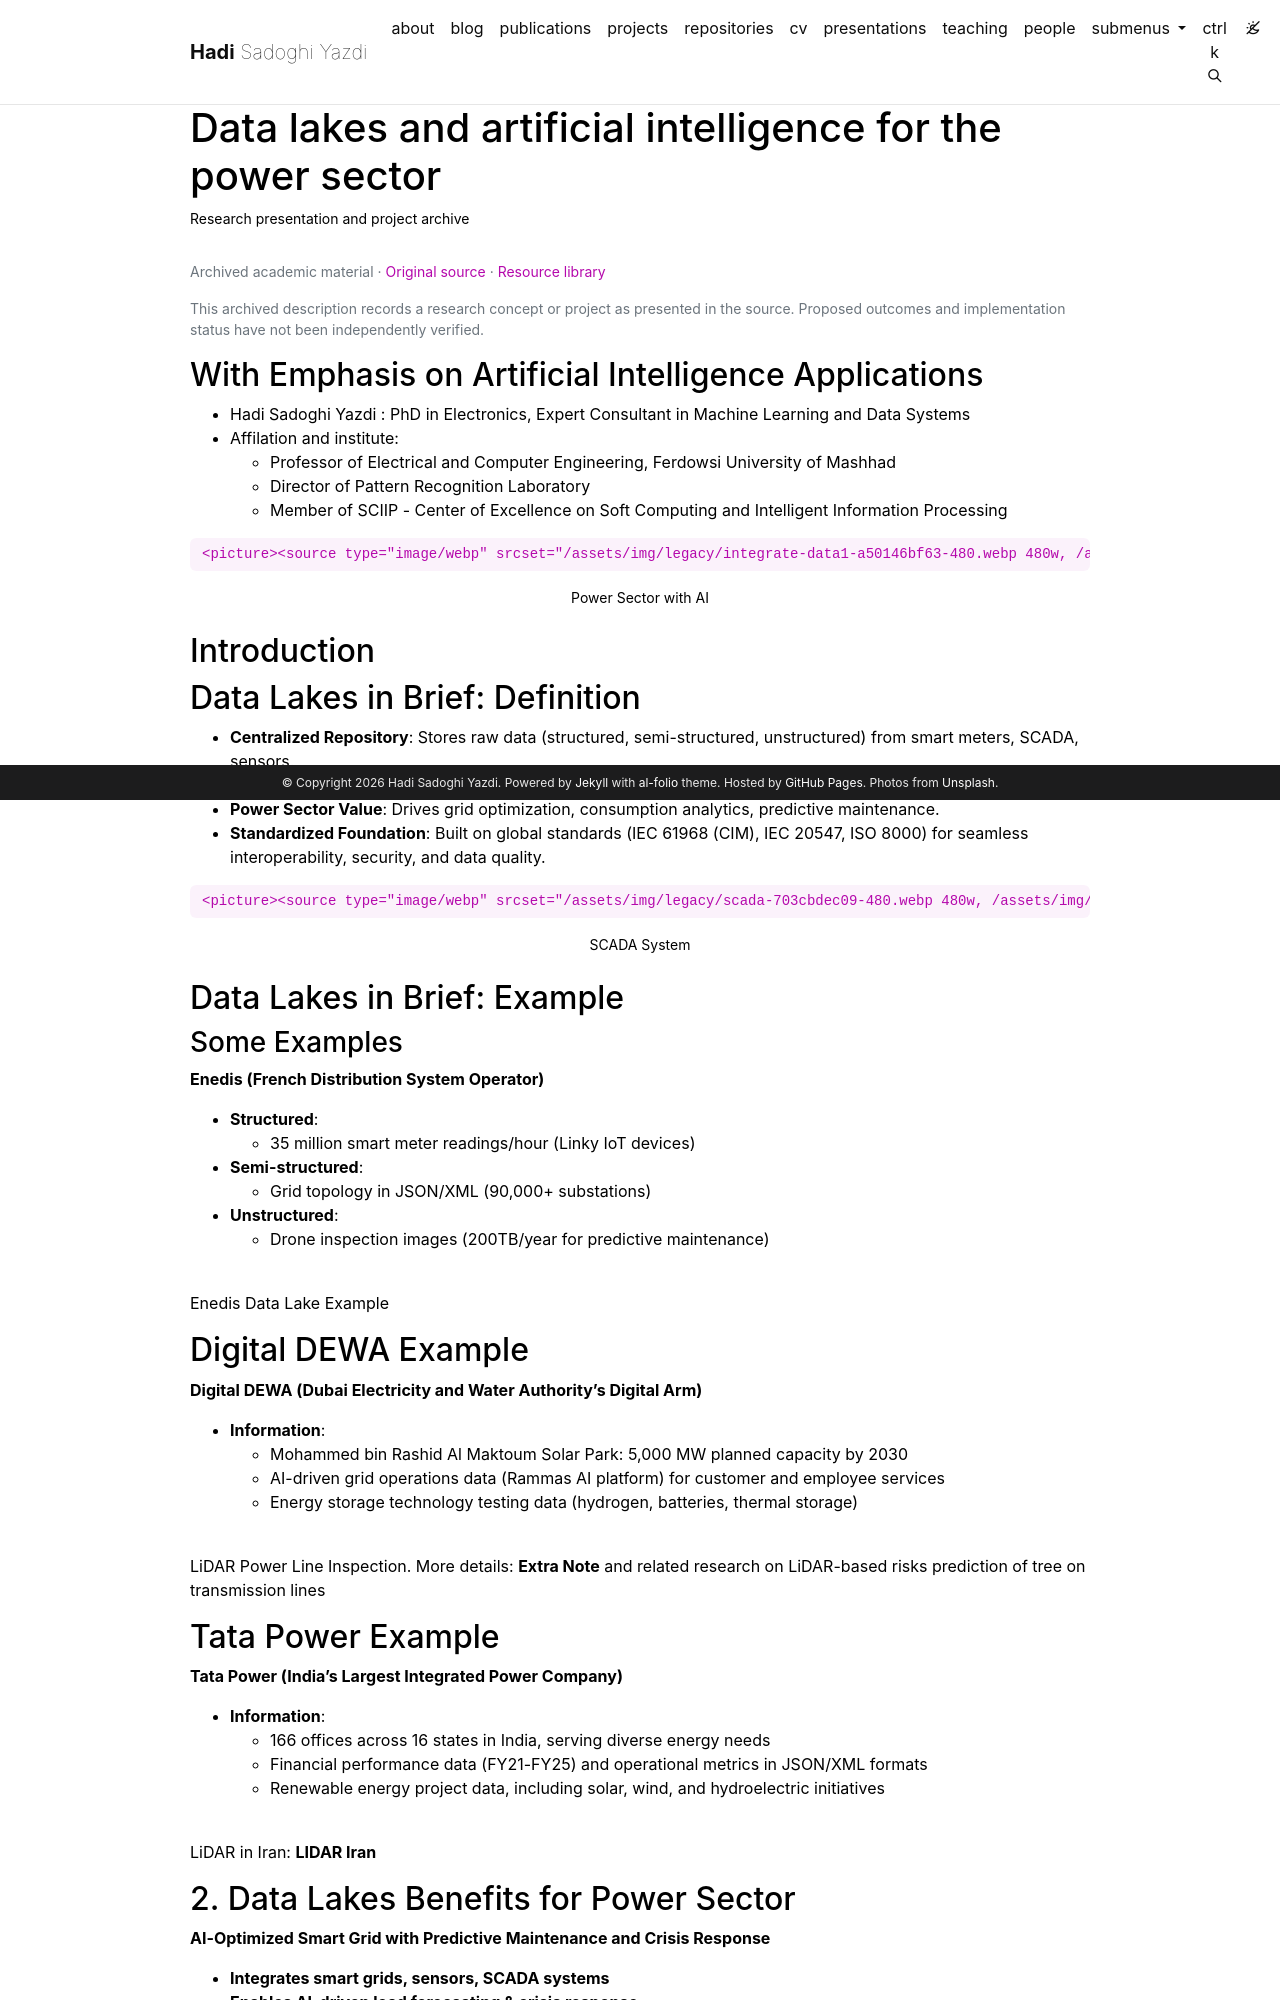

repository: h-sadoghi/h-sadoghi.github.io · page: resources/presentation-datalake1/index.html · generator: jekyll

---
layout: legacy_page
title: Data lakes and artificial intelligence for the power sector
permalink: /resources/presentation-datalake1/
description: Research presentation and project archive
nav: false
math: false
mermaid:
  enabled: false
  zoomable: false
legacy_source: https://hadisadoghiyazdi1971.github.io/presentation/datalake1/
legacy_group: Presentations and proposals
legacy_dir: ltr
lang: en
---

{% raw %}

## With Emphasis on Artificial Intelligence Applications

- Hadi Sadoghi Yazdi : PhD in Electronics, Expert Consultant in Machine Learning and Data Systems
- Affilation and institute:
  - Professor of Electrical and Computer Engineering, Ferdowsi University of Mashhad
  - Director of Pattern Recognition Laboratory
  - Member of SCIIP - Center of Excellence on Soft Computing and Intelligent Information Processing

<div markdown="1">

    <picture><source type="image/webp" srcset="/assets/img/legacy/integrate-data1-a50146bf63-480.webp 480w, /assets/img/legacy/integrate-data1-a50146bf63-800.webp 800w, /assets/img/legacy/integrate-data1-a50146bf63-1400.webp 1400w" sizes="(min-width: 930px) 900px, 95vw"><img loading="lazy" src="/assets/img/legacy/integrate-data1-a50146bf63.png" alt="integrate_Data1"></picture>

</div>

<div class="caption" markdown="1">

Power Sector with AI

</div>

## Introduction

## Data Lakes in Brief: Definition

- **Centralized Repository**: Stores raw data (structured, semi-structured, unstructured) from smart meters, SCADA, sensors.
- **Schema-on-Read**: Enables rapid analytics without predefined schemas, unlike data warehouses.
- **Power Sector Value**: Drives grid optimization, consumption analytics, predictive maintenance.
- **Standardized Foundation**: Built on global standards (IEC 61968 (CIM), IEC 20547, ISO 8000) for seamless interoperability, security, and data quality.

<div markdown="1">

    <picture><source type="image/webp" srcset="/assets/img/legacy/scada-703cbdec09-480.webp 480w, /assets/img/legacy/scada-703cbdec09-800.webp 800w, /assets/img/legacy/scada-703cbdec09-1400.webp 1400w" sizes="(min-width: 930px) 900px, 95vw"><img loading="lazy" src="/assets/img/legacy/scada-703cbdec09.jpg" alt="SCADA"></picture>

</div>

<div class="caption" markdown="1">

SCADA System

</div>

## Data Lakes in Brief: Example

### Some Examples

<a href="https://www.enedis.fr" target="_blank"><strong>Enedis (French Distribution System Operator)</strong></a>

- **Structured**:
  - 35 million smart meter readings/hour (Linky IoT devices)
- **Semi-structured**:
  - Grid topology in JSON/XML (90,000+ substations)
- **Unstructured**:
  - Drone inspection images (200TB/year for predictive maintenance)

<div markdown="1">

<picture><source type="image/webp" srcset="/assets/img/legacy/enedis-image1-10ac53a284-480.webp 480w, /assets/img/legacy/enedis-image1-10ac53a284-800.webp 800w, /assets/img/legacy/enedis-image1-10ac53a284-1400.webp 1400w" sizes="(min-width: 930px) 900px, 95vw"><img loading="lazy" src="/assets/img/legacy/enedis-image1-10ac53a284.png" alt="Enedis Data Lake Example"></picture>

</div>

<div markdown="1">

Enedis Data Lake Example

</div>

## Digital DEWA Example

<a href="https://www.dewa.gov.ae/en/about-us/strategic-initiatives/digital-dewa" target="_blank"><strong>Digital DEWA (Dubai Electricity and Water Authority's Digital Arm)</strong></a>

- **Information**:
  - Mohammed bin Rashid Al Maktoum Solar Park: 5,000 MW planned capacity by 2030
  - AI-driven grid operations data (Rammas AI platform) for customer and employee services
  - Energy storage technology testing data (hydrogen, batteries, thermal storage)

<div markdown="1">

<picture><source type="image/webp" srcset="/assets/img/legacy/lidar-image-power-line-inspection-c5b84c16f0-480.webp 480w, /assets/img/legacy/lidar-image-power-line-inspection-c5b84c16f0-800.webp 800w, /assets/img/legacy/lidar-image-power-line-inspection-c5b84c16f0-1400.webp 1400w" sizes="(min-width: 930px) 900px, 95vw"><img loading="lazy" src="/assets/img/legacy/lidar-image-power-line-inspection-c5b84c16f0.png" alt="LiDAR Power Line Inspection"></picture>

</div>

<div markdown="1">

LiDAR Power Line Inspection. More details: <a href="https://www.mdpi.com/1999-4907/16/4/578" target="_blank"><strong>Extra Note</strong></a> and related research on LiDAR-based risks prediction of tree on transmission lines

</div>

## Tata Power Example

<a href="https://www.tatapower.com/" target="_blank"><strong>Tata Power (India's Largest Integrated Power Company)</strong></a>

- **Information**:
  - 166 offices across 16 states in India, serving diverse energy needs
  - Financial performance data (FY21-FY25) and operational metrics in JSON/XML formats
  - Renewable energy project data, including solar, wind, and hydroelectric initiatives

<div markdown="1">

<picture><source type="image/webp" srcset="/assets/img/legacy/lidar-iran-38178f28f3-480.webp 480w, /assets/img/legacy/lidar-iran-38178f28f3-800.webp 800w, /assets/img/legacy/lidar-iran-38178f28f3-1400.webp 1400w" sizes="(min-width: 930px) 900px, 95vw"><img loading="lazy" src="/assets/img/legacy/lidar-iran-38178f28f3.jpg" alt="LiDAR in Iran"></picture>

</div>

<div markdown="1">

LiDAR in Iran: <a href="https://barghnews.com/fa/news/7337" target="_blank"><strong>LIDAR Iran</strong></a>

</div>
